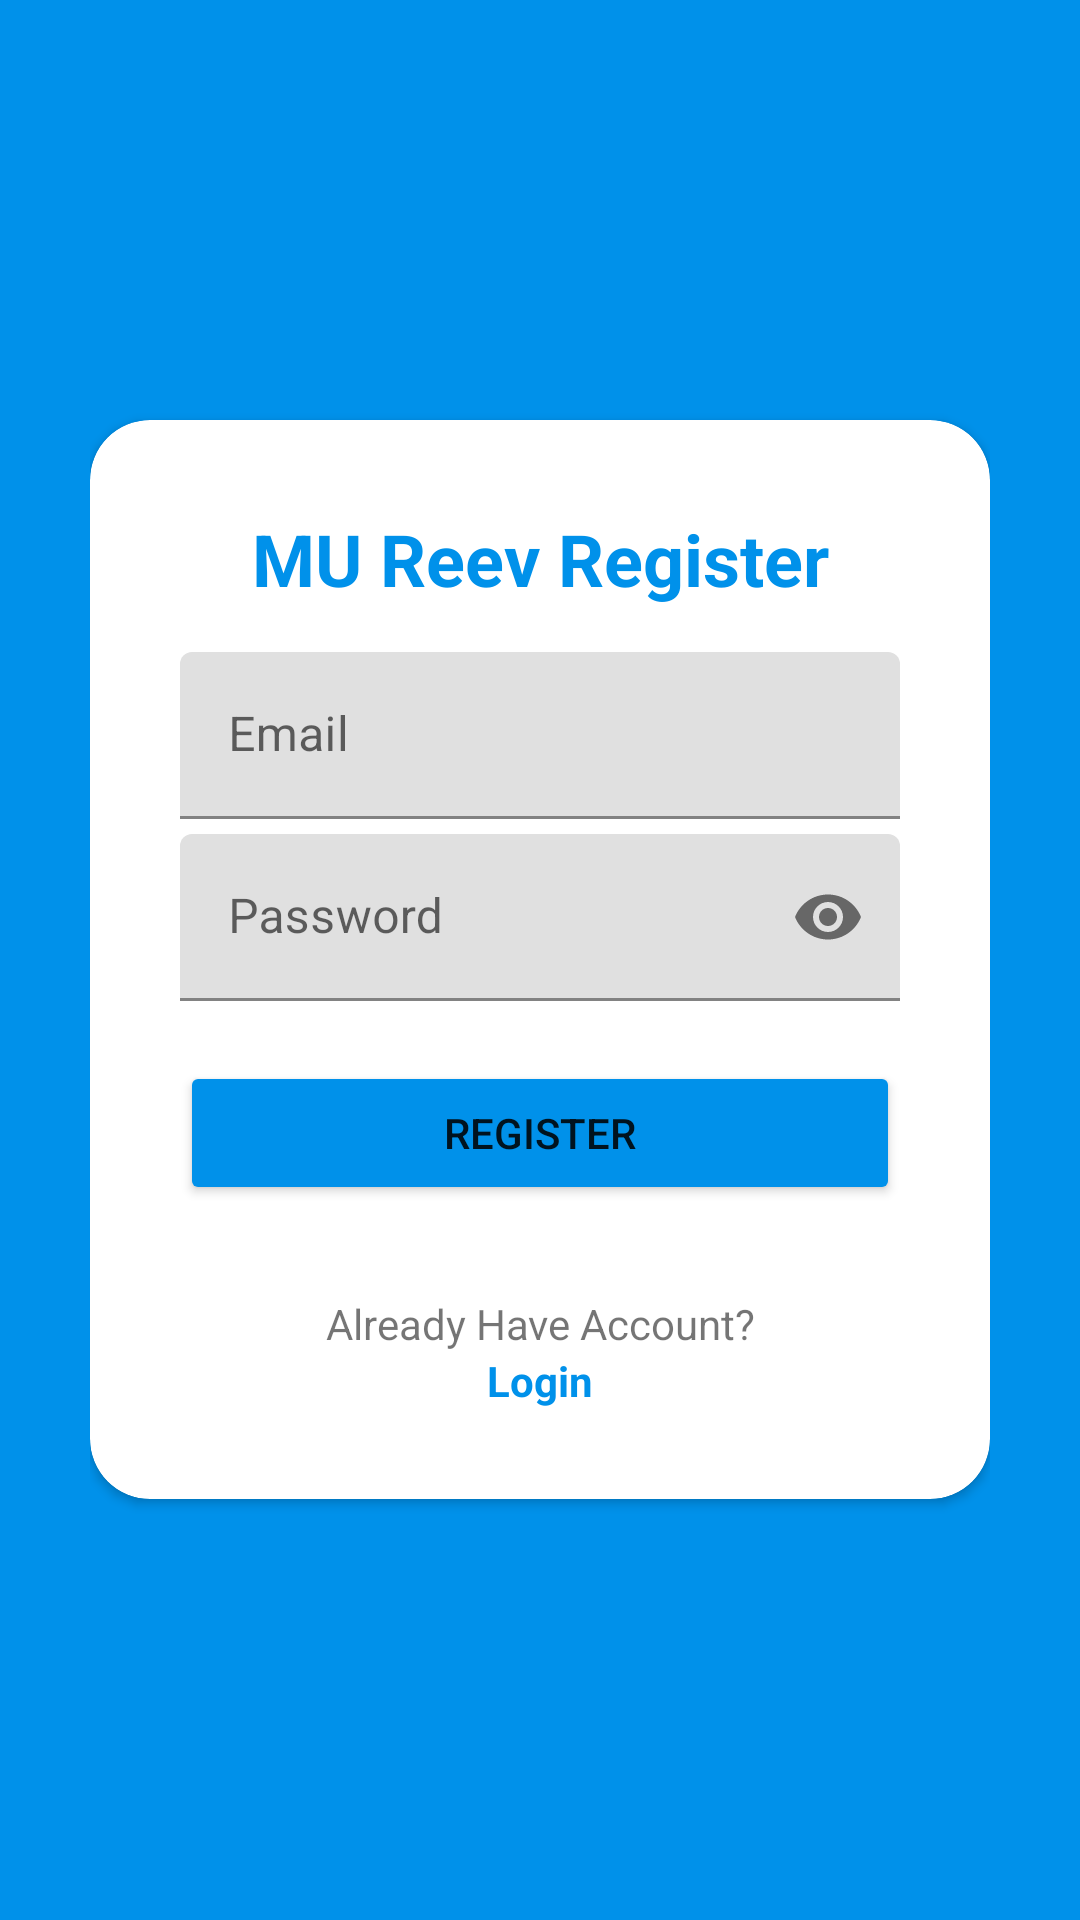

This screen was rendered from an Android layout file. Write that file and the resources it references.
<!-- AndroidManifest.xml: application theme splash_screen -->
<!-- res/layout/activity_register.xml -->
<?xml version="1.0" encoding="utf-8"?>
<RelativeLayout xmlns:android="http://schemas.android.com/apk/res/android"
    xmlns:app="http://schemas.android.com/apk/res-auto"
    xmlns:tools="http://schemas.android.com/tools"
    android:layout_width="match_parent"
    android:layout_height="match_parent"
    android:background="@color/cool_blue"
    android:padding="30dp"
    tools:context=".RegisterActivity">

    <androidx.cardview.widget.CardView
        android:layout_width="match_parent"
        android:layout_height="wrap_content"
        android:layout_centerInParent="true"
        android:background="@color/white"
        app:cardCornerRadius="20dp">

        <LinearLayout
            android:layout_width="match_parent"
            android:layout_height="wrap_content"
            android:orientation="vertical"
            android:padding="30dp">

            <TextView
                android:layout_width="match_parent"
                android:layout_height="wrap_content"
                android:layout_gravity="center"
                android:backgroundTint="@color/black"
                android:text="MU Reev Register"
                android:textAlignment="center"
                android:layout_marginBottom="15dp"
                android:textSize="24sp"
                android:textColor="@color/cool_blue"
                android:textStyle="bold" />

            <com.google.android.material.textfield.TextInputLayout
                android:layout_width="match_parent"
                android:layout_height="wrap_content"
                android:layout_marginBottom="5dp">

            <com.google.android.material.textfield.TextInputEditText
                android:id="@+id/edt_email_register"
                android:layout_width="match_parent"
                android:layout_height="wrap_content"
                android:hint="Email"
                android:inputType="textEmailAddress" />
            </com.google.android.material.textfield.TextInputLayout>

            <com.google.android.material.textfield.TextInputLayout
                android:layout_width="match_parent"
                android:layout_height="wrap_content"
                app:passwordToggleEnabled="true">

            <com.google.android.material.textfield.TextInputEditText
                android:id="@+id/edt_password_register"
                android:layout_width="match_parent"
                android:layout_height="wrap_content"
                android:hint="Password"
                android:inputType="textPassword" />
            </com.google.android.material.textfield.TextInputLayout>

            <Button
                android:id="@+id/btn_register"
                android:layout_width="match_parent"
                android:layout_height="wrap_content"
                android:layout_marginTop="20dp"
                android:backgroundTint="@color/cool_blue"
                android:text="Register" />

            <TextView
                android:layout_width="match_parent"
                android:layout_height="wrap_content"
                android:layout_marginTop="30dp"
                android:backgroundTint="@color/black"
                android:text="Already Have Account?"
                android:textAlignment="center" />

            <TextView
                android:id="@+id/tv_to_login"
                android:layout_width="match_parent"
                android:layout_height="wrap_content"
                android:backgroundTint="@color/black"
                android:text="Login"
                android:textAlignment="center"
                android:textColor="@color/cool_blue"
                android:textStyle="bold" />

        </LinearLayout>

    </androidx.cardview.widget.CardView>

</RelativeLayout>
<!-- resources referenced by this layout -->
<resources>
  <color name="black">#FF000000</color>
  <color name="cool_blue">#0091EA</color>
  <color name="white">#FFFFFFFF</color>
  <style name="splash_screen" parent="Theme.MaterialComponents.Light.NoActionBar">
          <item name="android:windowBackground">@drawable/splash_screen</item>
          <item name="android:forceDarkAllowed" tools:targetApi="q">false</item>
      </style>
</resources>
